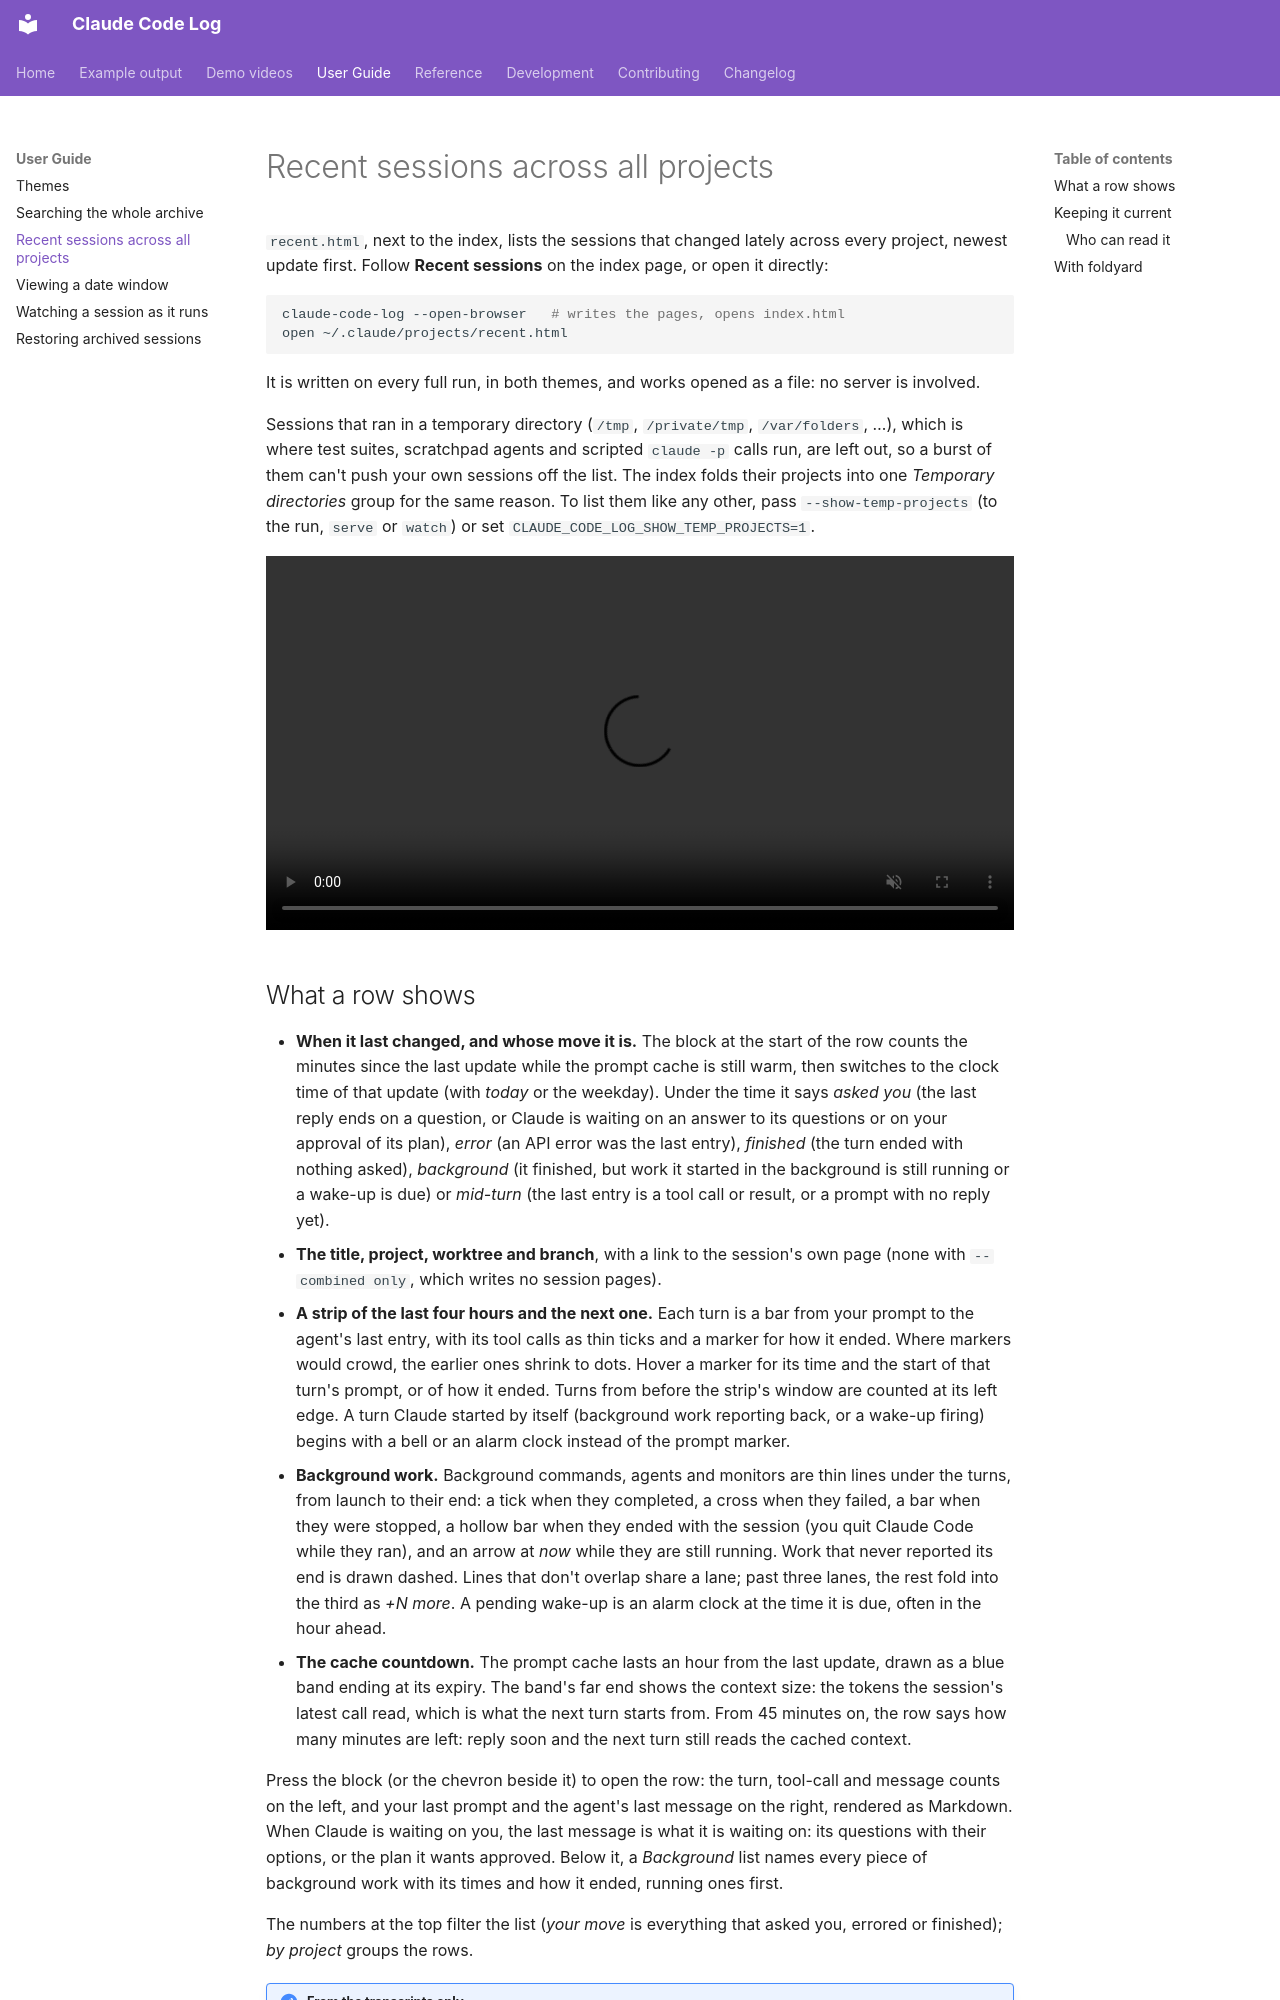

repository: daaain/claude-code-log · page: recent-sessions/index.html · generator: mkdocs

# Recent sessions across all projects

`recent.html`, next to the index, lists the sessions that changed lately
across every project, newest update first. Follow **Recent sessions** on
the index page, or open it directly:

```bash
claude-code-log --open-browser   # writes the pages, opens index.html
open ~/.claude/projects/recent.html
```

It is written on every full run, in both themes, and works opened as a
file: no server is involved.

Sessions that ran in a temporary directory (`/tmp`, `/private/tmp`,
`/var/folders`, …), which is where test suites, scratchpad agents and
scripted `claude -p` calls run, are left out, so a burst of them can't
push your own sessions off the list. The index folds their projects
into one *Temporary directories* group for the same reason. To list them
like any other, pass `--show-temp-projects` (to the run, `serve` or
`watch`) or set `CLAUDE_CODE_LOG_SHOW_TEMP_PROJECTS=1`.

<video controls muted playsinline preload="metadata" width="100%" src="../assets/demos/7-recent.mp4"></video>

<!-- Chapter 7 of the demo videos (scripts/demos/record.py, chapter_recent);
     `just demos --only recent --publish` re-records it. -->
